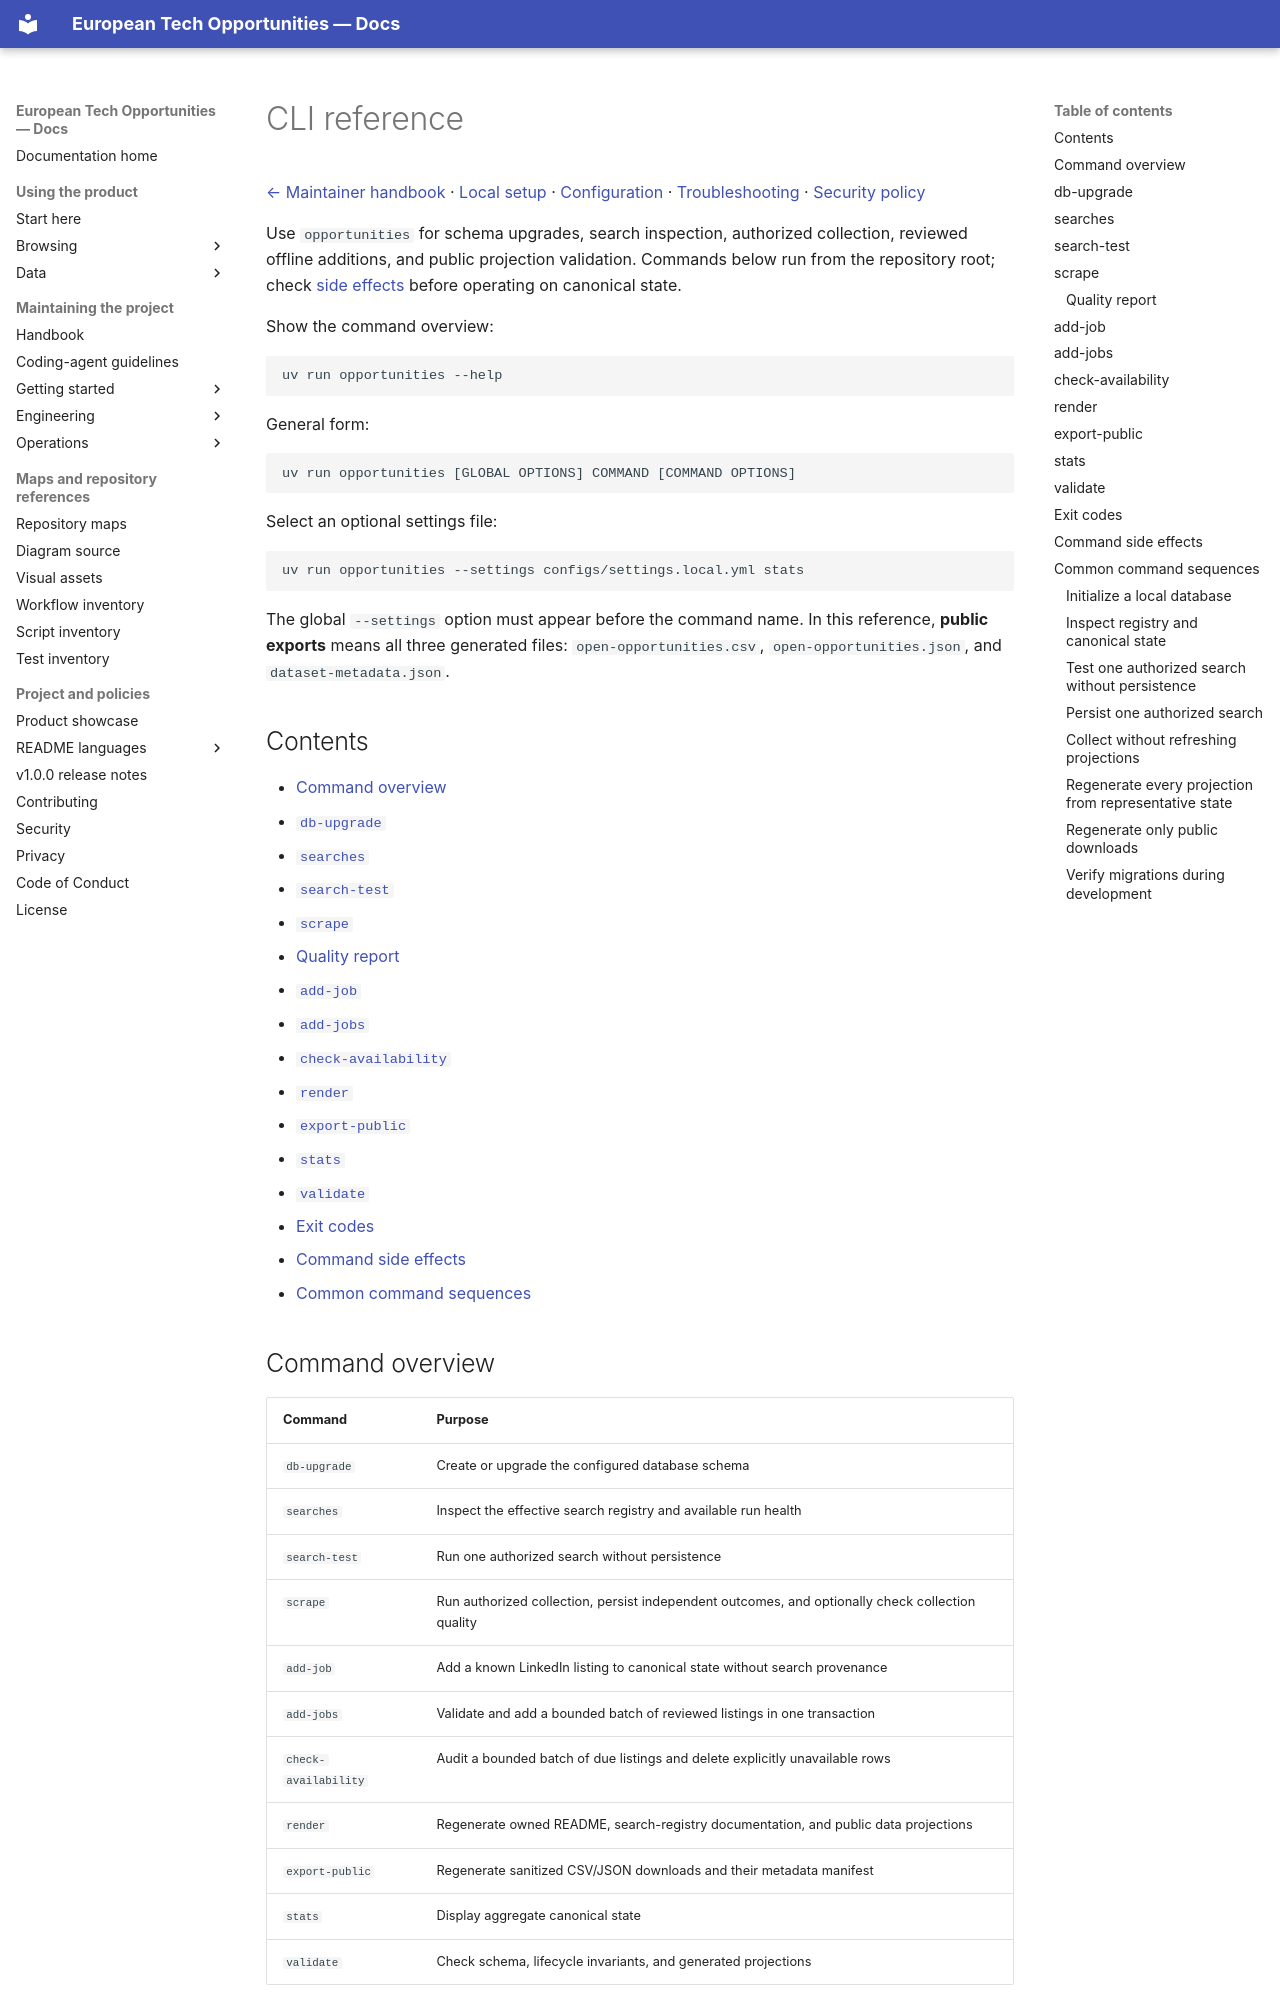

repository: simonesiega/european-tech-opportunities-2027 · page: maintainers/operations/cli.html · generator: mkdocs

# CLI reference

[← Maintainer handbook](../README.md) · [Local setup](../getting-started/setup.md) · [Configuration](../getting-started/configuration.md) · [Troubleshooting](troubleshooting.md) · [Security policy](../../../SECURITY.md)

Use `opportunities` for schema upgrades, search inspection, authorized collection, reviewed offline additions, and public projection validation. Commands below run from the repository root; check [side effects](#command-side-effects) before operating on canonical state.

Show the command overview:

```bash
uv run opportunities --help
```

General form:

```text
uv run opportunities [GLOBAL OPTIONS] COMMAND [COMMAND OPTIONS]
```

Select an optional settings file:

```bash
uv run opportunities --settings configs/settings.local.yml stats
```

The global `--settings` option must appear before the command name. In this reference, **public exports** means all three generated files: `open-opportunities.csv`, `open-opportunities.json`, and `dataset-metadata.json`.

## Contents

- [Command overview](#command-overview)
- [`db-upgrade`](#db-upgrade)
- [`searches`](#searches)
- [`search-test`](#search-test)
- [`scrape`](#scrape)
- [Quality report](#quality-report)
- [`add-job`](#add-job)
- [`add-jobs`](#add-jobs)
- [`check-availability`](#check-availability)
- [`render`](#render)
- [`export-public`](#export-public)
- [`stats`](#stats)
- [`validate`](#validate)
- [Exit codes](#exit-codes)
- [Command side effects](#command-side-effects)
- [Common command sequences](#common-command-sequences)

## Command overview

| Command | Purpose |
|---|---|
| `db-upgrade` | Create or upgrade the configured database schema |
| `searches` | Inspect the effective search registry and available run health |
| `search-test` | Run one authorized search without persistence |
| `scrape` | Run authorized collection, persist independent outcomes, and optionally check collection quality |
| `add-job` | Add a known LinkedIn listing to canonical state without search provenance |
| `add-jobs` | Validate and add a bounded batch of reviewed listings in one transaction |
| `check-availability` | Audit a bounded batch of due listings and delete explicitly unavailable rows |
| `render` | Regenerate owned README, search-registry documentation, and public data projections |
| `export-public` | Regenerate sanitized CSV/JSON downloads and their metadata manifest |
| `stats` | Display aggregate canonical state |
| `validate` | Check schema, lifecycle invariants, and generated projections |

Configuration sources and precedence are documented in [Configuration](../getting-started/configuration.md).

## `db-upgrade`

```bash
uv run opportunities db-upgrade
```

Creates or upgrades the configured database to the single Alembic head.

It:

- loads Alembic configuration and revisions;
- creates missing tables;
- applies pending migrations;
- performs no LinkedIn network access;
- does not render the README.

Run it before commands that require canonical database state.

Migration design, backup, and recovery belong to the [database lifecycle guide](database.md#migrations).
